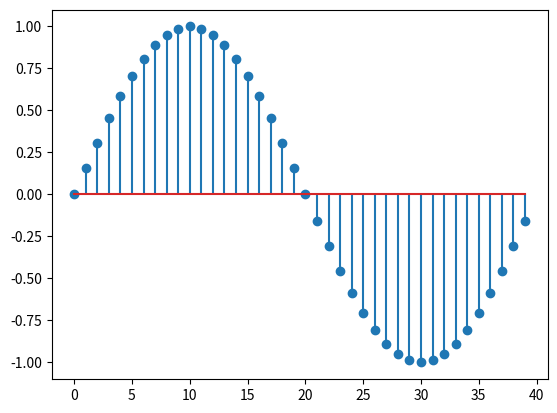

Recreate this plot in Python.
import numpy as np
import matplotlib.pyplot as plt

t=0.005
fs=8000
f=200
T=np.arange(0,t,1.0/fs)

x=np.sin(2*np.pi*f*T)

plt.stem(x)

plt.show()
